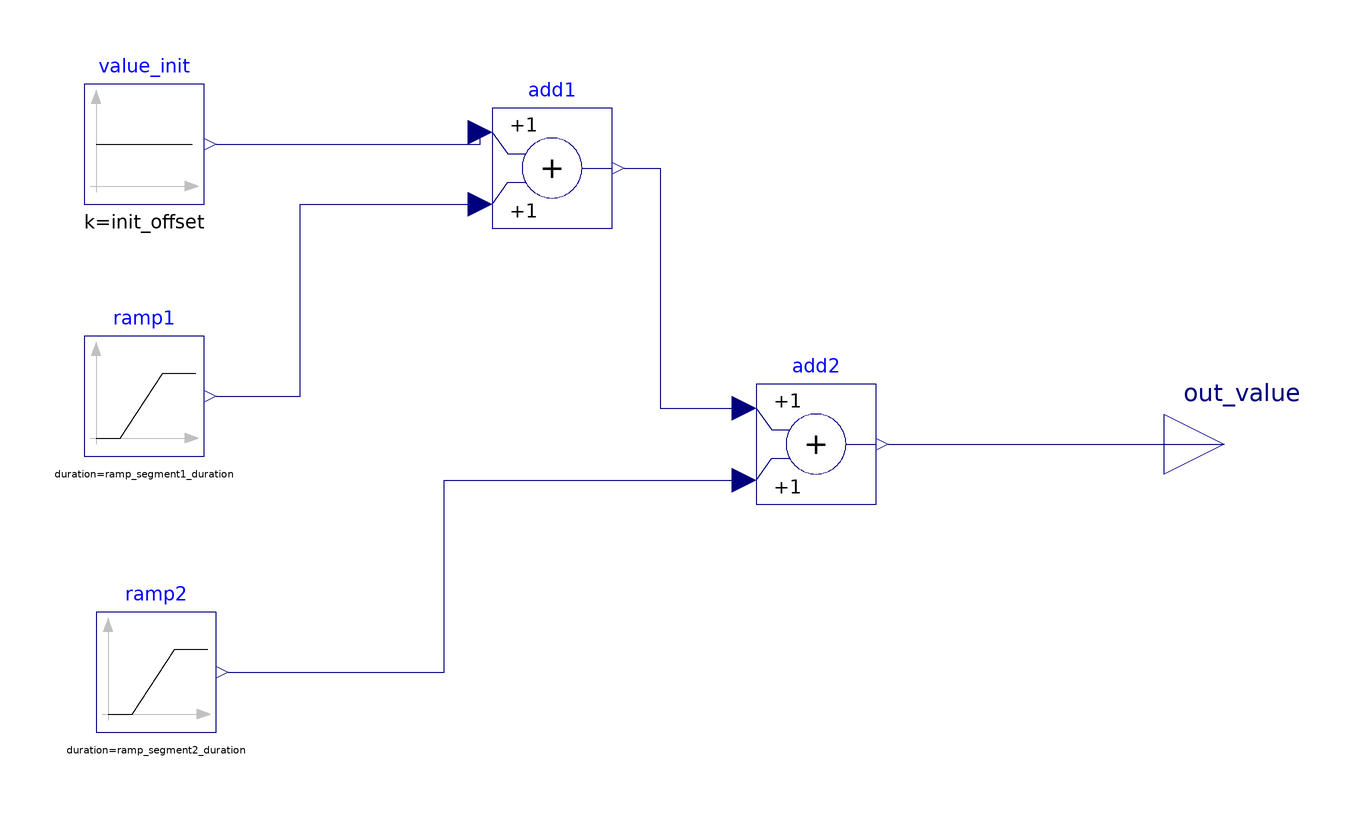

This picture is the connection diagram that the Modelica source below describes through its graphical annotations.

model manualInputs2Segments "A model to define an input with two successive ramps."

  parameter Real init_offset = 0 "Initial value of the manual input";
  parameter Real ramp_segment1_height = 0 "First ramp final value";
  parameter Real ramp_segment1_st_time = 0 "First ramp starting time";
  parameter Real ramp_segment1_duration = 0 "First ramp: duration of the ramp";
  parameter Real ramp_segment2_height = 0 "Second ramp final value";
  parameter Real ramp_segment2_st_time = 0 "Second ramp starting time";
  parameter Real ramp_segment2_duration = 0 "Second ramp: duration of the ramp";

  Modelica.Blocks.Sources.Ramp ramp1(height = ramp_segment1_height, startTime = ramp_segment1_st_time, duration = ramp_segment1_duration)  annotation(
    Placement(transformation(origin = {-74, 2}, extent = {{-10, -10}, {10, 10}})));
  Modelica.Blocks.Sources.Constant value_init(k = init_offset)  annotation(
    Placement(transformation(origin = {-74, 44}, extent = {{-10, -10}, {10, 10}})));
  Modelica.Blocks.Math.Add add1 annotation(
    Placement(transformation(origin = {-6, 40}, extent = {{-10, -10}, {10, 10}})));
  Modelica.Blocks.Math.Add add2 annotation(
    Placement(transformation(origin = {38, -6}, extent = {{-10, -10}, {10, 10}})));
  Modelica.Blocks.Sources.Ramp ramp2(duration = ramp_segment2_duration, height = ramp_segment2_height, startTime = ramp_segment2_st_time) annotation(
    Placement(transformation(origin = {-72, -44}, extent = {{-10, -10}, {10, 10}})));
  Modelica.Blocks.Interfaces.RealOutput out_value annotation(
    Placement(transformation(origin = {106, -6}, extent = {{-10, -10}, {10, 10}}), iconTransformation(origin = {106, -6}, extent = {{-10, -10}, {10, 10}})));
equation
  connect(value_init.y, add1.u1) annotation(
    Line(points = {{-62, 44}, {-18, 44}, {-18, 46}}, color = {0, 0, 127}));
  connect(ramp1.y, add1.u2) annotation(
    Line(points = {{-62, 2}, {-48, 2}, {-48, 34}, {-18, 34}}, color = {0, 0, 127}));
  connect(add1.y, add2.u1) annotation(
    Line(points = {{6, 40}, {12, 40}, {12, 0}, {26, 0}}, color = {0, 0, 127}));
  connect(ramp2.y, add2.u2) annotation(
    Line(points = {{-60, -44}, {-24, -44}, {-24, -12}, {26, -12}}, color = {0, 0, 127}));
  connect(add2.y, out_value) annotation(
    Line(points = {{50, -6}, {106, -6}}, color = {0, 0, 127}));
end manualInputs2Segments;